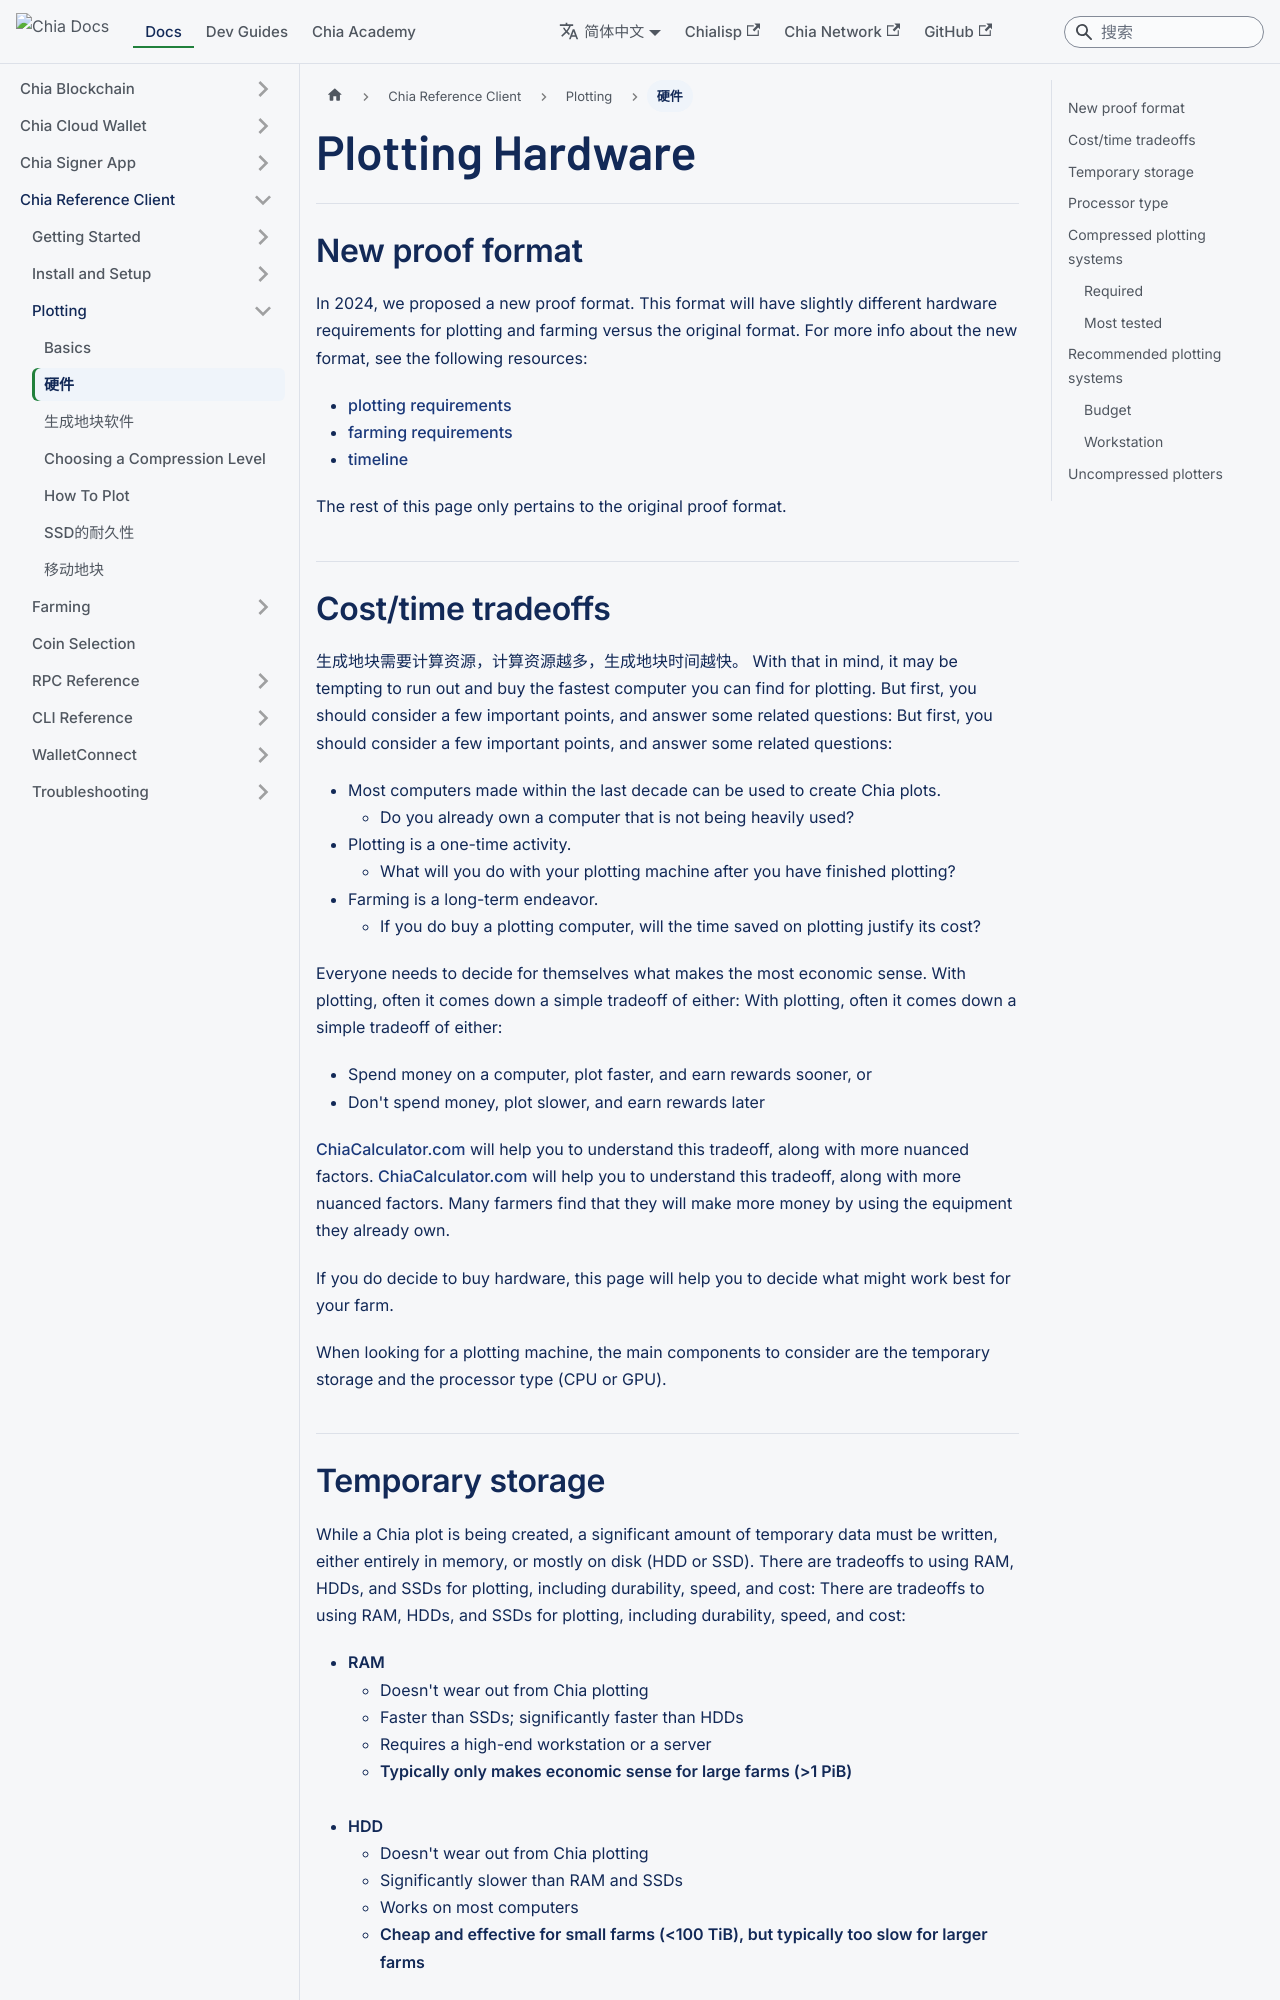

repository: Chia-Network/chia-docs · page: zh-Hans/reference-client/plotting/plotting-hardware/index.html · generator: docusaurus

---
sidebar_label: Hardware
title: Plotting Hardware
slug: /reference-client/plotting/plotting-hardware
---

import Tabs from '@theme/Tabs';
import TabItem from '@theme/TabItem';

## New proof format

In 2024, we proposed a new proof format. This format will have slightly different hardware requirements for plotting and farming versus the original format. For more info about the new format, see the following resources:

- [plotting requirements](/chia-blockchain/consensus/proof-of-space-2.0/new-proof-plotting-requirements)
- [farming requirements](/chia-blockchain/consensus/proof-of-space-2.0/new-proof-farming-requirements)
- [timeline](/chia-blockchain/consensus/proof-of-space-2.0/new-proof-timeline)

The rest of this page only pertains to the original proof format.

## Cost/time tradeoffs

Plotting requires compute - the more compute, the faster the plot time. With that in mind, it may be tempting to run out and buy the fastest computer you can find for plotting. But first, you should consider a few important points, and answer some related questions:

- Most computers made within the last decade can be used to create Chia plots.
  - Do you already own a computer that is not being heavily used?
- Plotting is a one-time activity.
  - What will you do with your plotting machine after you have finished plotting?
- Farming is a long-term endeavor.
  - If you do buy a plotting computer, will the time saved on plotting justify its cost?

Everyone needs to decide for themselves what makes the most economic sense. With plotting, often it comes down a simple tradeoff of either:

- Spend money on a computer, plot faster, and earn rewards sooner, or
- Don't spend money, plot slower, and earn rewards later

[ChiaCalculator.com](https://chiacalculator.com/) will help you to understand this tradeoff, along with more nuanced factors. Many farmers find that they will make more money by using the equipment they already own.

If you do decide to buy hardware, this page will help you to decide what might work best for your farm.

When looking for a plotting machine, the main components to consider are the temporary storage and the processor type (CPU or GPU).
